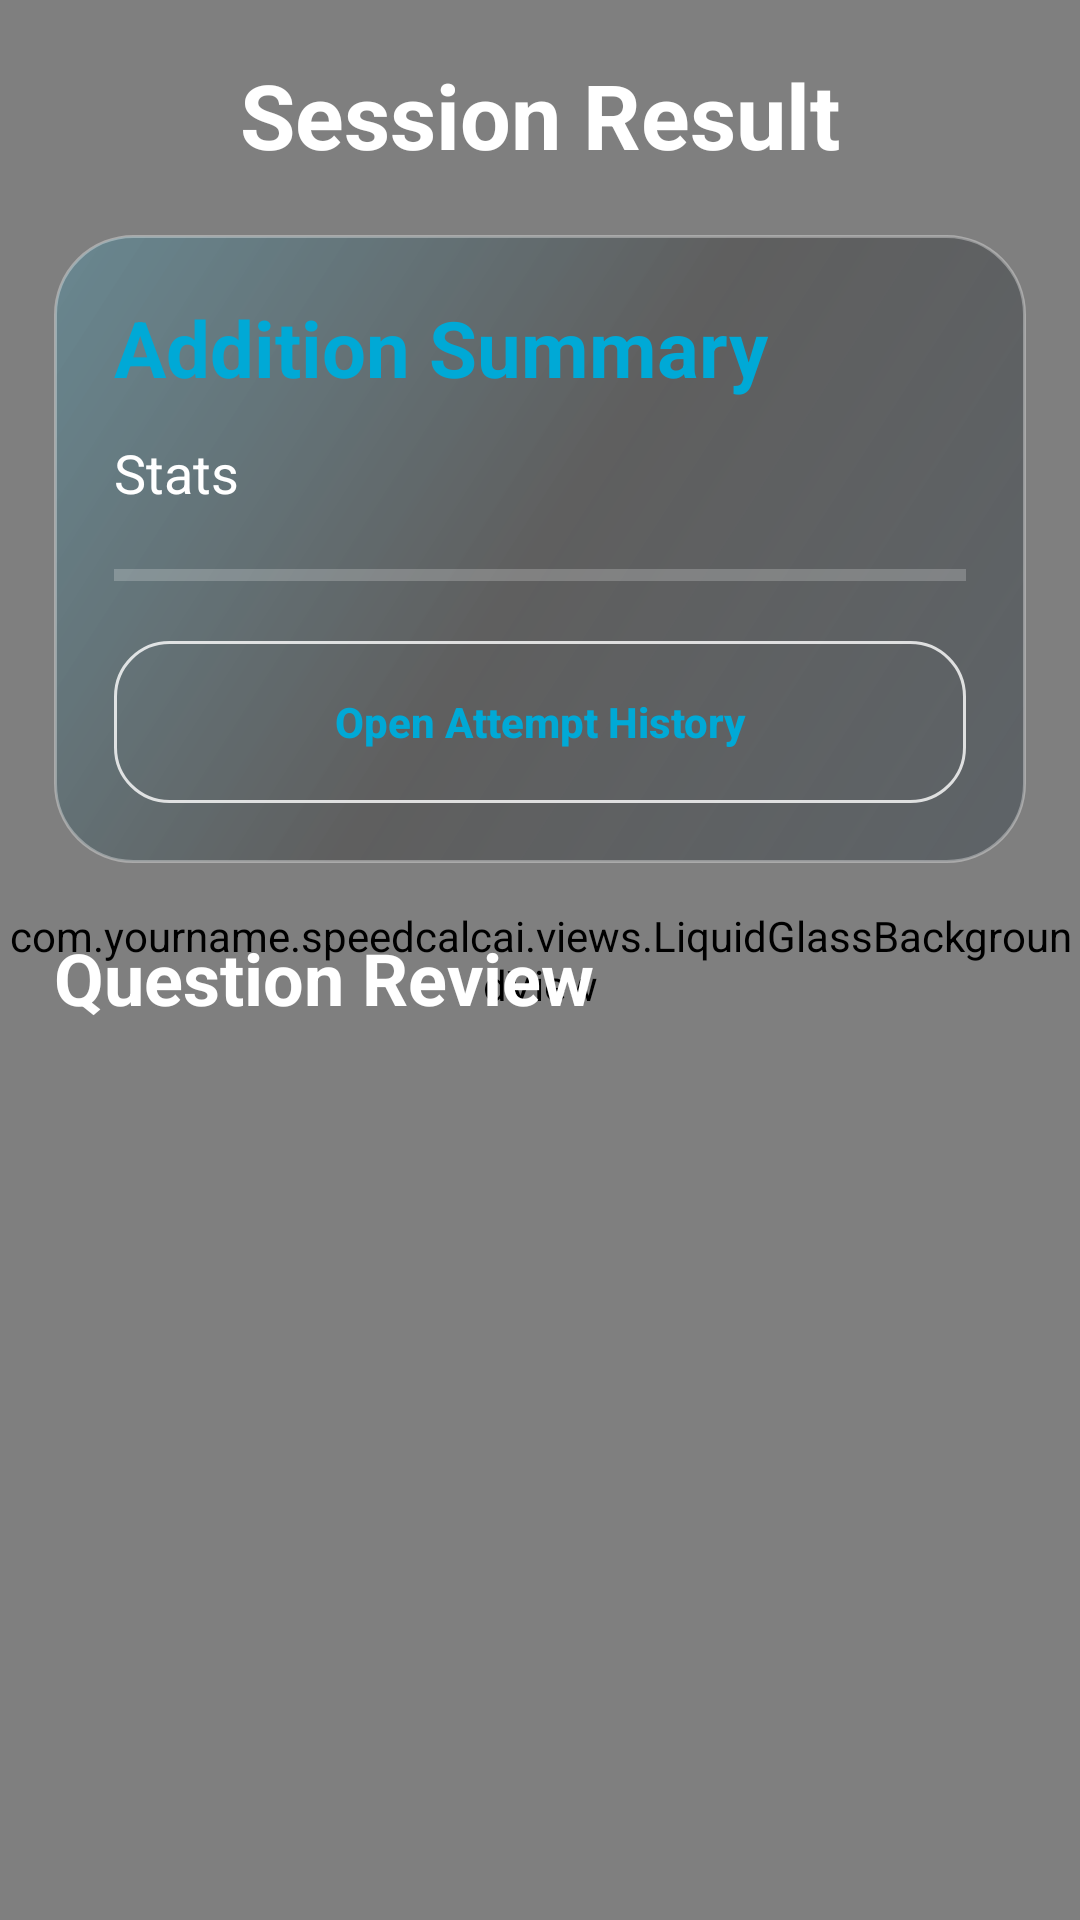

Here is an Android app screen rendered from its layout file. Give the layout XML and the strings, colors and styles it references.
<!-- AndroidManifest.xml: application theme Theme.SpeedMath -->
<!-- res/layout/activity_result.xml -->
<FrameLayout xmlns:android="http://schemas.android.com/apk/res/android"
    android:layout_width="match_parent" android:layout_height="match_parent" android:background="@drawable/bg_app_gradient">
    <com.yourname.speedcalcai.views.LiquidGlassBackgroundView android:layout_width="match_parent" android:layout_height="match_parent" />
    <ScrollView android:layout_width="match_parent" android:layout_height="match_parent">
        <LinearLayout android:layout_width="match_parent" android:layout_height="wrap_content" android:orientation="vertical" android:padding="18dp">
            <TextView android:layout_width="match_parent" android:layout_height="wrap_content" android:gravity="center" android:text="Session Result" android:textColor="@color/text_white" android:textSize="30sp" android:textStyle="bold" />
            <LinearLayout android:layout_width="match_parent" android:layout_height="wrap_content" android:layout_marginTop="20dp" android:background="@drawable/bg_glass_card" android:orientation="vertical" android:padding="20dp">
                <TextView android:id="@+id/tvResultTitle" android:layout_width="match_parent" android:layout_height="wrap_content" android:text="Addition Summary" android:textColor="@color/primary_cyan" android:textSize="26sp" android:textStyle="bold" />
                <TextView android:id="@+id/tvResultStats" android:layout_width="match_parent" android:layout_height="wrap_content" android:layout_marginTop="12dp" android:text="Stats" android:textColor="@color/text_white" android:textSize="18sp" />
                <ProgressBar android:id="@+id/progressAccuracy" style="?android:attr/progressBarStyleHorizontal" android:layout_width="match_parent" android:layout_height="12dp" android:layout_marginTop="16dp" android:max="100" android:progress="0" />
                <Button android:id="@+id/btnHistory" android:layout_width="match_parent" android:layout_height="54dp" android:layout_marginTop="16dp" android:background="@drawable/bg_outline_button" android:text="Open Attempt History" android:textAllCaps="false" android:textColor="@color/primary_cyan" android:textStyle="bold" />
            </LinearLayout>
            <TextView android:layout_width="match_parent" android:layout_height="wrap_content" android:layout_marginTop="22dp" android:text="Question Review" android:textColor="@color/text_white" android:textSize="24sp" android:textStyle="bold" />
            <androidx.recyclerview.widget.RecyclerView android:id="@+id/recyclerReview" android:layout_width="match_parent" android:layout_height="wrap_content" android:nestedScrollingEnabled="false" />
        </LinearLayout>
    </ScrollView>
</FrameLayout>
<!-- resources referenced by this layout -->
<resources>
  <color name="primary_cyan">#00A9D6</color>
  <color name="text_white">#FFFFFF</color>
  <!-- drawable bg_app_gradient (drawable) -->
  <shape xmlns:android="http://schemas.android.com/apk/res/android">
      <gradient
          android:angle="270"
          android:startColor="#07151C"
          android:centerColor="#0A1D26"
          android:endColor="#050B10" />
  </shape>
  <!-- drawable bg_glass_card (drawable) -->
  <shape xmlns:android="http://schemas.android.com/apk/res/android">
      <corners android:radius="26dp" />
      <gradient
          android:angle="135"
          android:startColor="#662C3A44"
          android:centerColor="#551E1E1E"
          android:endColor="#3310A8D6" />
      <stroke android:width="1dp" android:color="#55FFFFFF" />
  </shape>
  <!-- drawable bg_outline_button (drawable) -->
  <shape xmlns:android="http://schemas.android.com/apk/res/android">
      <corners android:radius="18dp" />
      <solid android:color="#00000000" />
      <stroke android:width="1dp" android:color="#CCFFFFFF" />
  </shape>
  <style name="Theme.SpeedMath" parent="android:style/Theme.Material.NoActionBar">
          <item name="android:windowLightStatusBar">false</item>
          <item name="android:statusBarColor">#08111F</item>
          <item name="android:navigationBarColor">#08111F</item>
      </style>
</resources>
